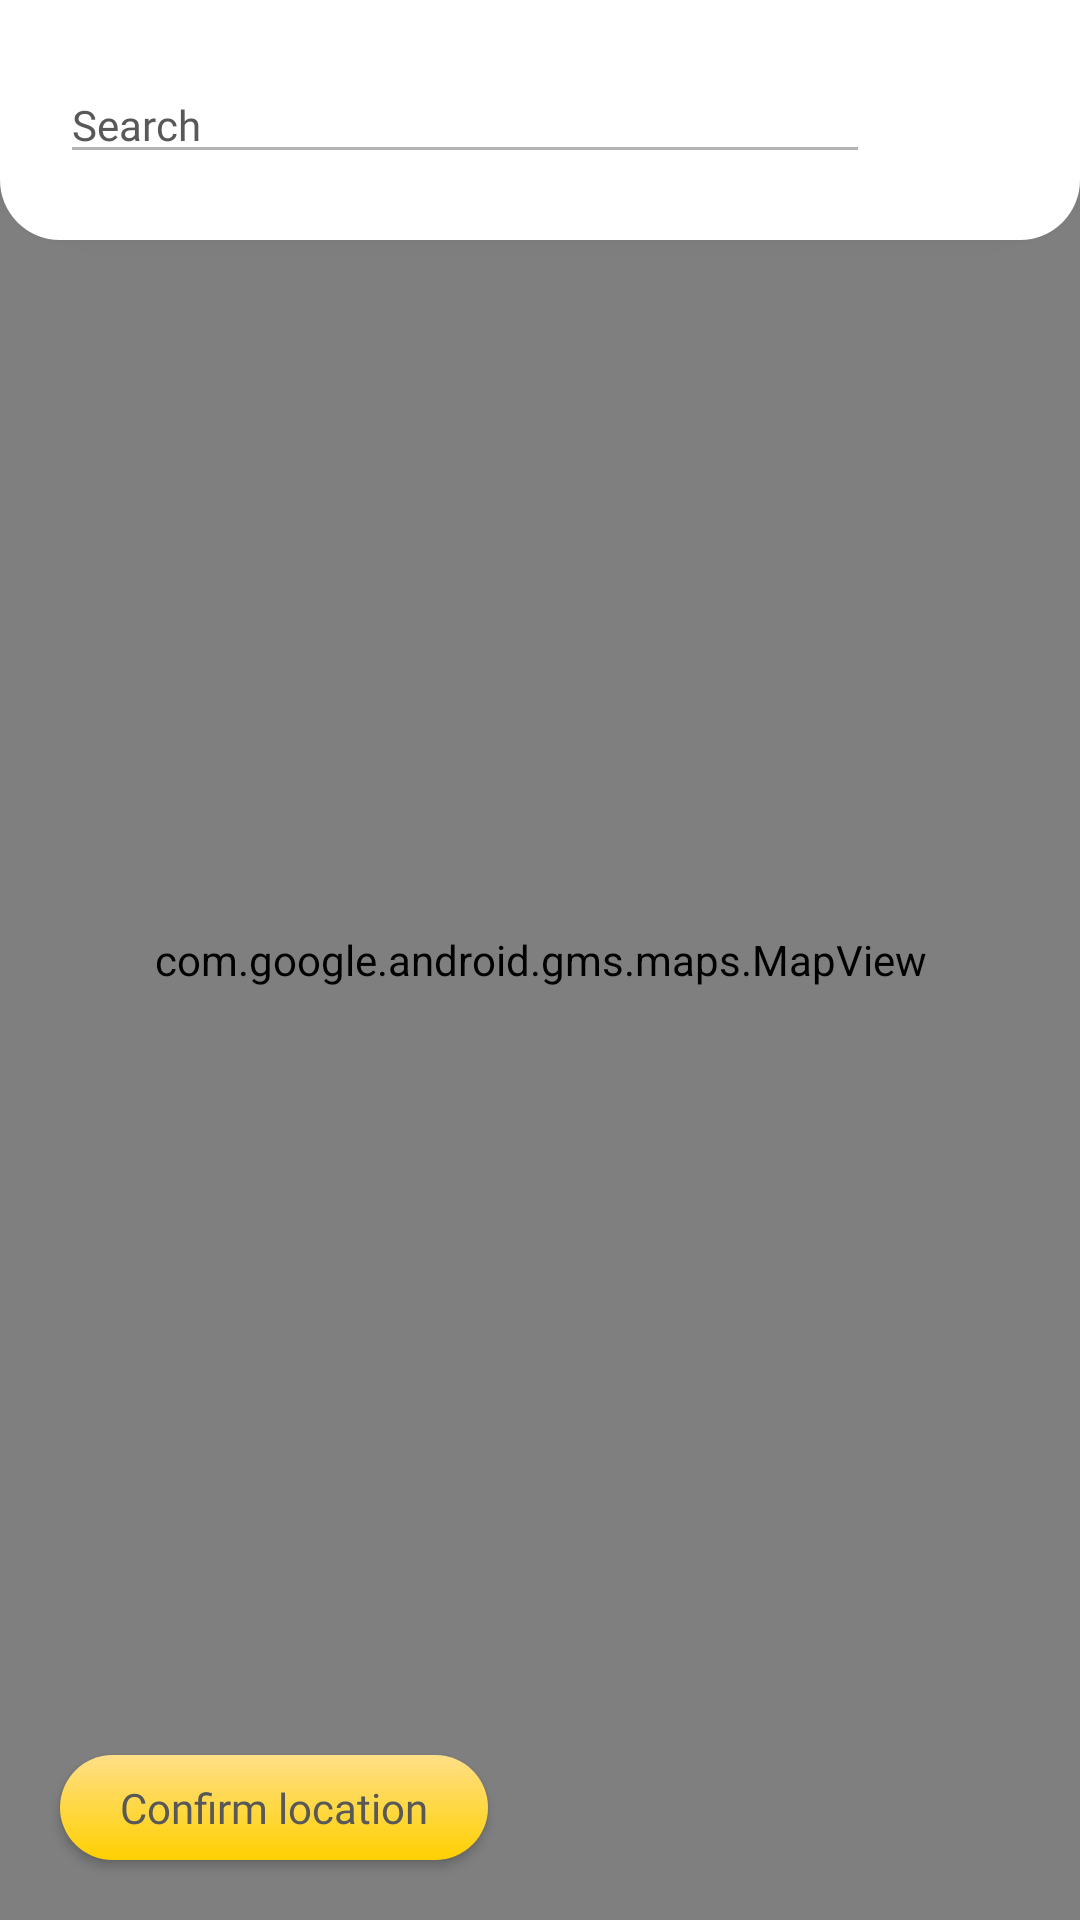

Produce the Android XML layout that renders to this screen, including the resource entries it uses.
<!-- AndroidManifest.xml: application theme AppTheme -->
<!-- res/layout/fragment_map_search.xml -->
<?xml version="1.0" encoding="utf-8"?>
<layout xmlns:android="http://schemas.android.com/apk/res/android"
    xmlns:app="http://schemas.android.com/apk/res-auto"
    xmlns:tools="http://schemas.android.com/tools">

    <data>

        <variable
            name="foundPin"
            type="Boolean" />
    </data>

    <RelativeLayout
        android:layout_width="match_parent"
        android:layout_height="match_parent"
        tools:context=".ui.addAttraction.mapSearch.MapSearchFragment">

        <LinearLayout
            android:layout_width="match_parent"
            android:layout_height="80dp"
            android:background="@drawable/map_search_bar"
            android:elevation="5dp">

            <EditText
                android:id="@+id/searchText"
                style="@style/MainText"
                android:layout_width="0dp"
                android:layout_height="wrap_content"
                android:layout_gravity="center"
                android:layout_marginStart="@dimen/default_margin_padding"
                android:layout_weight="1"
                android:backgroundTint="@color/bottom_nav_dark"
                android:cursorVisible="false"
                android:hint="@string/search"
                android:inputType="text" />

            <ImageView
                android:id="@+id/searchBtn"
                android:layout_width="30dp"
                android:layout_height="30dp"
                android:layout_gravity="center"
                android:layout_margin="@dimen/default_margin_padding"
                android:background="@drawable/ic_search"
                android:contentDescription="@null" />
        </LinearLayout>

        <androidx.appcompat.widget.AppCompatButton
            android:id="@+id/confirmBtn"
            style="@style/MainButton"
            android:layout_width="wrap_content"
            android:layout_height="wrap_content"
            android:layout_alignParentBottom="true"
            android:layout_marginStart="@dimen/default_margin_padding"
            android:layout_marginTop="@dimen/default_margin_padding"
            android:layout_marginBottom="20dp"
            android:paddingStart="@dimen/default_margin_padding"
            android:paddingEnd="@dimen/default_margin_padding"
            android:text="@string/confirm_location"
            app:visibilityView="@{foundPin}" />

        <com.google.android.gms.maps.MapView
            android:id="@+id/mapView"
            android:layout_width="match_parent"
            android:layout_height="match_parent" />
    </RelativeLayout>
</layout>
<!-- resources referenced by this layout -->
<resources>
  <color name="bottom_nav_dark">#B3B3B3</color>
  <dimen name="default_margin_padding">20dp</dimen>
  <!-- drawable map_search_bar (drawable) -->
  <?xml version="1.0" encoding="utf-8"?>
  <shape xmlns:android="http://schemas.android.com/apk/res/android">
      <solid android:color="@android:color/transparent" />
      <corners
          android:bottomLeftRadius="@dimen/default_margin_padding"
          android:bottomRightRadius="@dimen/default_margin_padding" />
      <solid android:color="@android:color/white" />
  </shape>
  <string name="confirm_location">Confirm location</string>
  <string name="search">Search</string>
  <style name="MainButton">
          <item name="android:layout_width">match_parent</item>
          <item name="android:layout_height">wrap_content</item>
          <item name="android:background">@drawable/main_button_round</item>
          <item name="android:minHeight">@dimen/default_button_height</item>
          <item name="android:fontFamily">@font/jost_regular</item>
          <item name="android:textAllCaps">false</item>
          <item name="android:textSize">14sp</item>
          <item name="android:textColor">@color/mainTextColor</item>
  
      </style>
  <style name="MainText">
          <item name="android:layout_width">match_parent</item>
          <item name="android:layout_height">wrap_content</item>
          <item name="android:fontFamily">@font/jost_regular</item>
          <item name="android:textSize">14sp</item>
          <item name="android:textColor">@color/mainTextColor</item>
      </style>
  <style name="AppTheme" parent="Theme.MaterialComponents.NoActionBar">
          
          <item name="colorPrimary">@color/colorPrimary</item>
          <item name="colorPrimaryDark">@color/colorPrimaryDark</item>
          <item name="colorAccent">@color/colorAccent</item>
          <item name="android:statusBarColor">@android:color/transparent</item>
          <item name="android:windowDrawsSystemBarBackgrounds">true</item>
          <item name="windowNoTitle">true</item>
          <item name="windowActionBar">false</item>
          <item name="android:windowDisablePreview">true</item>
          <item name="android:windowBackground">@android:color/white</item>
          <item name="android:windowFullscreen">true</item>
          <item name="android:windowContentOverlay">@null</item>
          <item name="android:textColorHint">@color/mainTextColor</item>
          <item name="android:textColor">@color/mainTextColor</item>
          <item name="android:editTextColor">@color/mainTextColor</item>
          <item name="autoCompleteTextViewStyle">@style/cursorColor</item>
      </style>
  <!-- drawable main_button_round (drawable) -->
  <?xml version="1.0" encoding="utf-8"?>
  <ripple xmlns:android="http://schemas.android.com/apk/res/android"
      xmlns:tools="http://schemas.android.com/tools"
      android:color="@color/colorPrimaryLight"
      tools:targetApi="21">
      <item android:id="@+id/rippleMask">
          <shape android:shape="rectangle">
              <solid android:color="@color/colorPrimary" />
              <corners android:radius="20dp" />
              <gradient
                  android:angle="270"
                  android:endColor="@color/colorPrimary"
                  android:startColor="@color/colorPrimaryLight" />
          </shape>
      </item>
  </ripple>
  <dimen name="default_button_height">35dp</dimen>
  <color name="mainTextColor">#585858</color>
  <color name="colorPrimary">#FFD001</color>
  <color name="colorPrimaryDark">#F0B701</color>
  <color name="colorAccent">#FF5F54</color>
  <style name="cursorColor" parent="Widget.AppCompat.AutoCompleteTextView">
          <item name="android:textCursorDrawable">@drawable/cursor</item>
      </style>
  <color name="colorPrimaryLight">#FFDF87</color>
  <!-- drawable cursor (drawable) -->
  <?xml version="1.0" encoding="utf-8"?>
  <shape xmlns:android="http://schemas.android.com/apk/res/android"
      android:shape="rectangle" >
      <solid android:color="@color/mainTextColor" />
      <size android:width="1dp" />
  </shape>
</resources>
